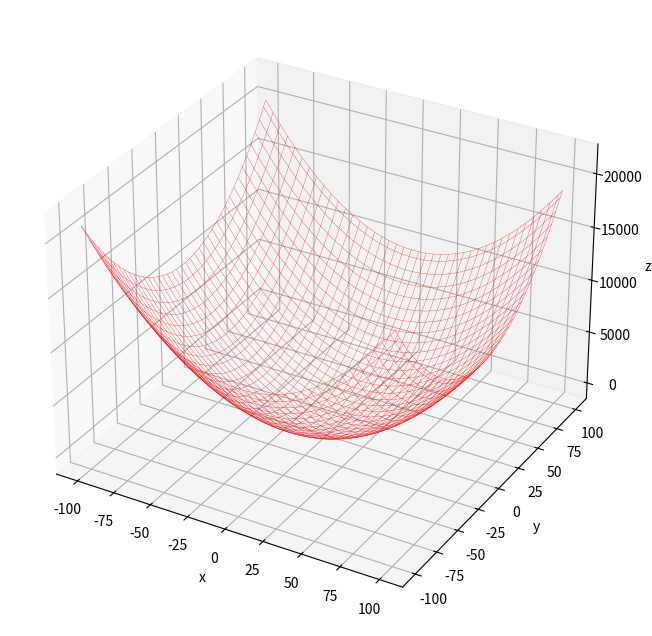

This chart was generated by the following Python code:
"""
[redacted]
[redacted]
Jun 15, 2022
"""

"""
Number of particles         : i
Number of dimensions        : n
Fitness function            : f(x_i)
Particles                   : x_i = (x_i1, x_i2, ..., x_in)
Current velocity            : v_i = (v_i1, v_i2, ..., v_in)
Individual particle's best  : p_i = (p_i1, p_i2, ..., p_in)
Global particles' best      : p_g = (p_g1, p_g2, ..., p_gn)
Inertia component           : w * v_i(t)
Cognitive component         : c_1 * r_1 * (p_i - x_i(t))
Social component            : c_2 * r_2 * (g_i - x_i(t))
Velocity adjustment         : v_i(t+1) = Inertia + Cognitive + Social
Position adjustment         : x_i(t+1) = x_i(t) + v_i(t+1)
"""

# Import libraries
import random
import numpy as np
from matplotlib import pyplot as plt
from matplotlib import animation

# Fitness function definition
def fitnessFunction(x, y, xDestination, yDestination):

    f1 = (x - 3.14) ** 2
    f2 = (y - 2.72) ** 2
    f3 = np.sin(3 * x + 1.41)
    f4 = np.sin(4 * y + 1.73)

    z = f1 + f2 + f3 + f4

    return z

# Velocity update
def velocityUpdate(particle, velocity, particleBest, globalBest):

    # Define weights
    minWeight = 0.05
    maxWeight = 0.5
    c = 0.1

    # Initialise new velocity array
    particleLength = len(particle)
    newVelocity = np.array([0.0 for i in range(particleLength)])

    # Randomly generate r1, r2 and inertia weight from normal distribution
    r1 = random.uniform(0, maxWeight)
    r2 = random.uniform(0, maxWeight)
    w = random.uniform(minWeight, maxWeight)
    c1 = c
    c2 = c

    # Calculate new velocity
    for i in range(particleLength):

        inertia = w * velocity[i]
        individualBest = c1 * r1 * (particleBest[i] - particle[i])
        swarmBest = c2 * r2 * (globalBest[i] - particle[i])

        newVelocity[i] = inertia + individualBest + swarmBest
        
    return newVelocity

# Position update
def positionUpdate(particle, velocity):

    # Move particles by adding velocity
    newParticle = particle + velocity

    return newParticle

# PSO main function
def pso(population, dimension, minPosition, maxPosition, generation, iterMax, xDestination, yDestination, ax):
    
    # Population
    particles = [[random.uniform(minPosition, maxPosition) for j in range(dimension)] for i in range(population)]

    # Particle's best position
    particleBestPosition = particles

    # Fitness
    particleBestFitness = [fitnessFunction(p[0], p[1], xDestination, yDestination) for p in particles]

    # Index of the best particle
    globalBestIndex = np.argmin(particleBestFitness)

    # Global best particle position
    globalBestPosition = particleBestPosition[globalBestIndex]

    # Velocity (starting from 0 speed)
    velocity = [[0.0 for j in range(dimension)] for i in range(population)]

    # Animation image placeholder
    images = []

    # Loop for the number of generation
    for t in range(generation):

        # Stop if the average fitness value reached a predefined success criterion
        if np.average(particleBestFitness) <= iterMax:

            break

        else:

            for n in range(population):

                # Update the velocity of each particle
                velocity[n] = velocityUpdate(particles[n], velocity[n], particleBestPosition[n], globalBestPosition)

                # Move the particles to new position
                particles[n] = positionUpdate(particles[n], velocity[n])

            # Add plot for each generation (within the generation for-loop)
            image = ax.scatter3D([particles[n][0] for n in range(population)],
                                 [particles[n][1] for n in range(population)],
                                 [fitnessFunction(particles[n][0], particles[n][1], xDestination, yDestination)
                                  for n in range(population)], c = "b")
            images.append([image])

            # Calculate the fitness value
            particleBestFitness = [fitnessFunction(p[0], p[1], xDestination, yDestination) for p in particles]

            # Find the index of the best particle
            globalBestIndex = np.argmin(particleBestFitness)

        # Update the position of the best particle
        globalBestPosition = particleBestPosition[globalBestIndex]

    # Print the results
    print("Global Best Position: ", globalBestPosition)
    print("Best Fitness Value: ", min(particleBestFitness))
    print("Average Particle Best Fitness Value: ", np.average(particleBestFitness))
    print("Number of Generation: ", t)

    return images

# Set PSO parameters
population = 10
dimension = 2
minPosition = -100.0
maxPosition = 100.0
generation = 500
iterMax = 10e-4

# Set Fitness parameters
xDestination = 0
yDestination = 0

# Plotting preparation
figure = plt.figure(figsize=(8, 8))

ax = figure.add_subplot(111, projection="3d")
ax.set_xlabel("x")
ax.set_ylabel("y")
ax.set_zlabel("z")

x = np.linspace(minPosition, maxPosition, 80)
y = np.linspace(minPosition, maxPosition, 80)

X, Y = np.meshgrid(x, y)
Z = fitnessFunction(X, Y, xDestination, yDestination)

ax.plot_wireframe(X, Y, Z, color = "r", linewidth = 0.2)

# Run PSO algorithm
images = pso(population, dimension, minPosition, maxPosition, generation, iterMax, xDestination, yDestination, ax)

# Generate the animation and save it
animated_image = animation.ArtistAnimation(figure, images, interval = 125, blit = True)
#animated_image.save("PSO/pso.gif", writer = "pillow")

# Show animation
plt.show()
